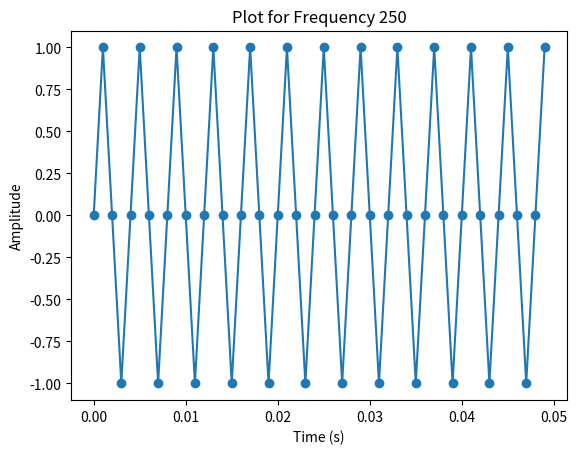

Generate this figure with matplotlib: (Note: this script raises an exception after producing the figure.)
import numpy as np
import matplotlib.pyplot as plt

samples = np.arange(50)
Ts = 0.001

freqs = [250, 333, 667, 750, 1250, 1333]

waves = [np.sin(2 * np.pi * freq * samples) for freq in freqs]

for i in range(len(freqs)):
    wave = np.sin(2 * np.pi * freqs[i] * samples * Ts)
    t = samples * Ts
    plt.xlabel('Time (s)')
    plt.ylabel('Amplitude')
    plt.title('Plot for Frequency '+str(freqs[i]))
    plt.scatter(t, wave)
    plt.plot(t, wave)
    plt.savefig('HW5_2025/plots/plotfreq'+str(freqs[i])+'.png')
    plt.close()